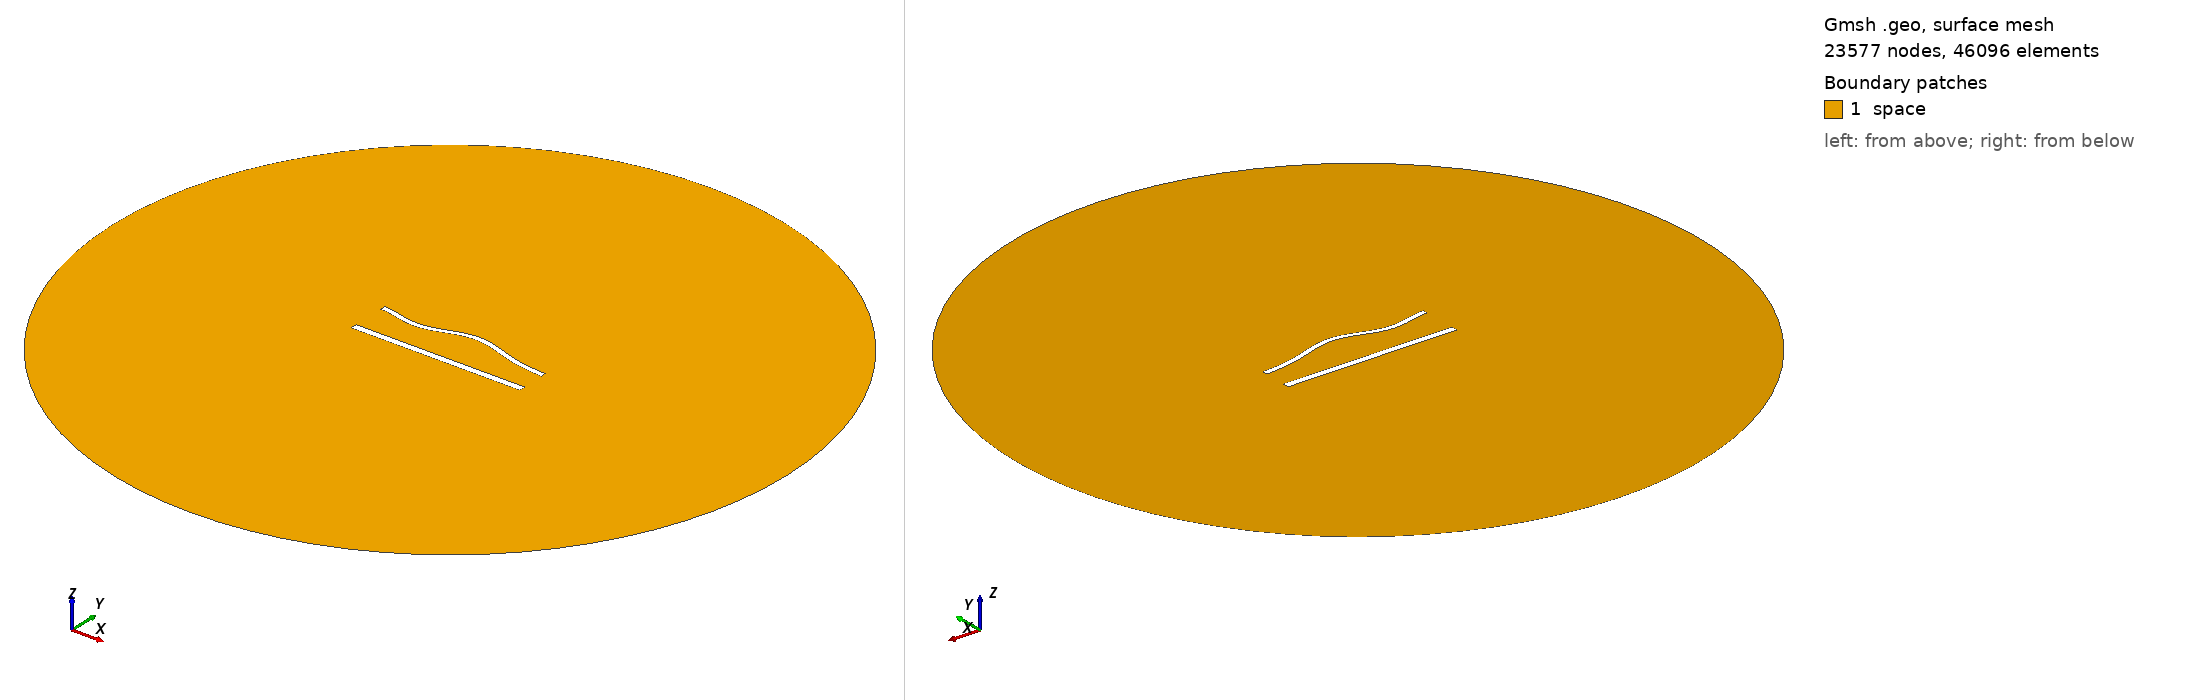

Gmsh geometry script, surface-meshed: 23577 nodes, 46096 surface elements. Boundary patches (legend numbers): 1 space. Left view from above one corner, right view from below the opposite corner. Legend entries are the model's physical surfaces. The drawing asked Gmsh for element sizes between 1% and 20% of the model's largest extent; the script's own settings can give other sizes.

=== 1315.geo (drawn) ===
//---------------------------------------
// Geometry kernel
//---------------------------------------

SetFactory("OpenCASCADE");



//---------------------------------------
// Parameters of the geometry
//---------------------------------------

// Overetch of the upper plate
overetch = 0.375;

// Distance between the plates
distance = 22.5;

// Discretization over the x axis (for the deformation)
nx = 50; 

// Length of the plate
L = 100 - overetch; 

// Number of modes
n = 4; 

// 1st mode coefficient
coeff(1) = -1.5;
beta(1) = 0.596864 * 3.1415926535 / L;

// 2nd mode coefficient
coeff(2) = 1.5;
beta(2) = 1.49418 * 3.1415926535 / L;

// 3rd mode coefficient
coeff(3) = -1.5;
beta(3) = 2.50025 * 3.1415926535 / L;

// 4th mode coefficient
coeff(4) = -1.5;
beta(4) = 3.49999 * 3.1415926535 / L;



//---------------------------------------
// Upper plate (deformed rectangle)
//---------------------------------------

// Coordiantes of the upper plate
xmin = -50;
xmax = 50 - overetch;

// Height of the upper plate
yheight = 4 - 2 * overetch;

// Indexes of the points
UpperID[] = {};
LowerID[] = {};
LeftID[] = {};
RightID[] = {};

// Point index
p = 1;

// Horizontal edges
For i In {1:nx}
    x = xmin + (i-1)*(xmax - xmin)/(nx-1);

    y_bottom = distance / 2 + overetch;
    For j In {1:n}
        C = (Cosh(beta(j)*L) + Cos(beta(j)*L)) / (Sinh(beta(j)*L) + Sin(beta(j)*L));
        y_bottom  = y_bottom + coeff(j) * (Cosh(beta(j)*(x+50)) - Cos(beta(j)*(x+50)) - C * (Sinh(beta(j)*(x+50)) - Sin(beta(j)*(x+50))));
    EndFor

    y_top = y_bottom + yheight;

    Point(p) = {x, y_top, 0, 1.0};
    UpperID[i] = p;
    p = p + 1;

    Point(p) = {x, y_bottom, 0, 1.0};
    LowerID[i] = p;
    p = p + 1;
EndFor

// Create point lists
UpperPts[] = {}; LowerPts[] = {};
For i In {1:nx}
  UpperPts[] += {UpperID[i]};
  LowerPts[] += {LowerID[i]};
EndFor

// Build splines
Spline(1) = {UpperPts[]};
Spline(2) = {LowerPts[]};
Line(3) = {LowerPts[nx-1], UpperPts[nx-1]};
Line(4) = {LowerPts[0], UpperPts[0]};

// Build the plane surface
Curve Loop(1) = {2, 3, -1, -4};
Plane Surface(1) = {1};



//---------------------------------------
// Lower plate (rectangle)
//---------------------------------------

// Vertices
Point(1001) = {-50, -distance/2, 0, 1.0};
Point(1002) = { 50, -distance/2, 0, 1.0};
Point(1003) = { 50,  -distance/2 + 4, 0, 1.0};
Point(1004) = {-50,  -distance/2 + 4, 0, 1.0};

// Edges
Line(5) = {1001, 1002};
Line(6) = {1002, 1003};
Line(7) = {1003, 1004};
Line(8) = {1004, 1001};

// Plane surface
Line Loop(2) = {5, 6, 7, 8};
Plane Surface(2) = {2}; 



//---------------------------------------
// Outer (fictious) boundary
//---------------------------------------

// Points
Point(1005) = {0, 0, 0};       // Center
Point(1006) = {200, 0, 0};     // Start point
Point(1007) = {0, 200, 0};     // 90 degrees
Point(1008) = {-200, 0, 0};    // 180 degrees
Point(1009) = {0, -200, 0};    // 270 degrees

// Circle arcs (each needs start, center, end)
Circle(9) = {1006, 1005, 1007};
Circle(10) = {1007, 1005, 1008};
Circle(11) = {1008, 1005, 1009};
Circle(12) = {1009, 1005, 1006};

// Plane surface for the entire domain
Curve Loop(3) = {9, 10, 11, 12};
Surface(3) = {3};

// Subtract the plates from the whole domain to obtain the actual domain where we want to solve the equations
BooleanDifference{ Surface{3}; Delete; }{ Surface{1}; Surface{2}; Delete; }




//---------------------------------------
// Transfinite Lines/Curves
//---------------------------------------

// Set the number of points on the boundaries
r = 6;
d = 0.15;

// Plates
Transfinite Curve {1} = 50*r/4 Using Progression 1;
Transfinite Line {2} = 50*r Using Progression 1;
Transfinite Curve {3, 4} = 2*r Using Progression 1+d;
Transfinite Line {5} = 50*r/4 Using Progression 1;
Transfinite Line {7} = 50*r Using Progression 1;
Transfinite Line {6} = 2*r Using Progression 1-d;
Transfinite Line {8} = 2*r Using Progression 1+d;

// Outer boundary
Transfinite Line {9, 10, 11, 12} = 20 Using Progression 1;



//---------------------------------------
// Physical groups
//---------------------------------------                

// Physical curves (boundaries)
Physical Line("force_segment", 10) = {2};
Physical Line("upper_plate", 11) = {1, 3, 4};
Physical Line("lower_plate", 12) = {5, 6, 7, 8};
Physical Line("boundary", 20) = {9, 10, 11, 12};

// Physical Surfaces
Physical Surface("space", 30) = {3};



//---------------------------------------
// 6. Generate the Mesh
//---------------------------------------

// 2D mesh generation
Mesh 2;
